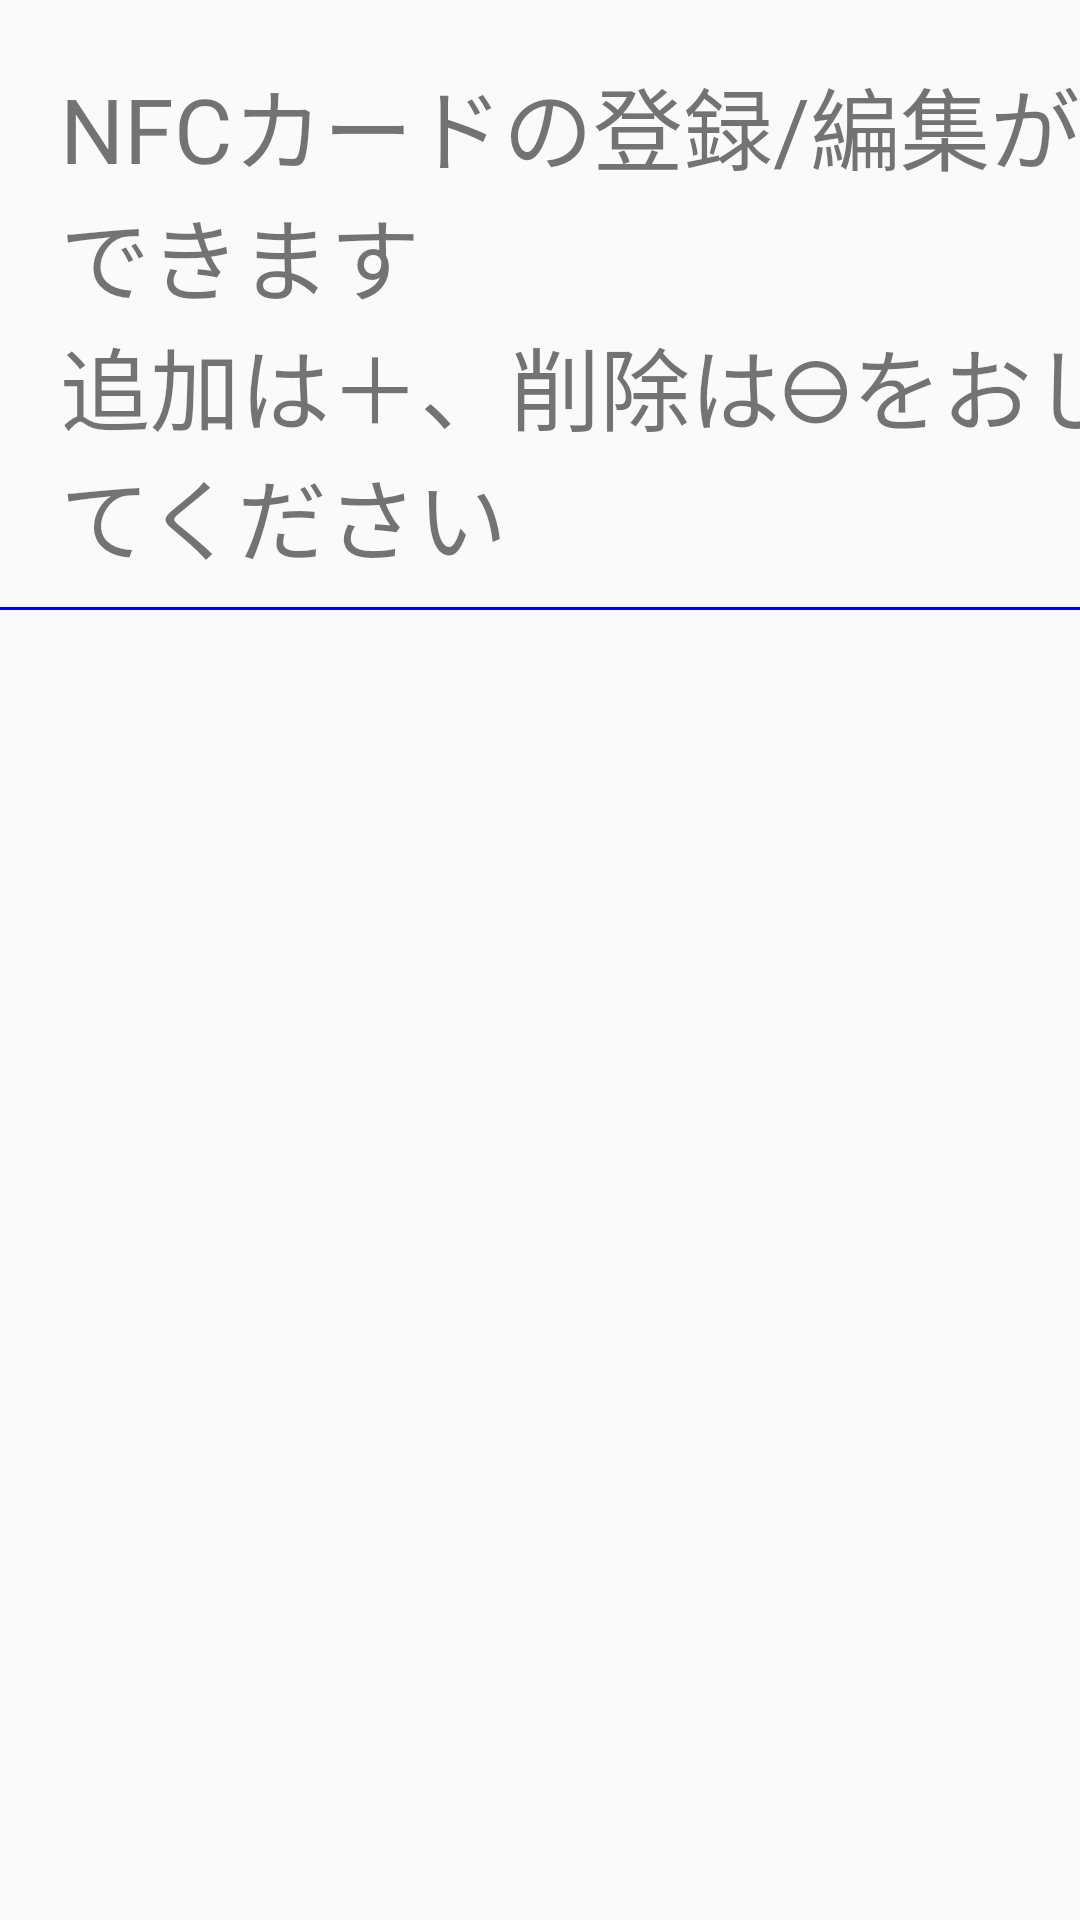

Write the Android layout XML for this screen, with the resource values it uses.
<!-- AndroidManifest.xml: application theme AppTheme.NoActionBar -->
<!-- res/layout/activity_main.xml -->
<?xml version="1.0" encoding="utf-8"?>
<androidx.constraintlayout.widget.ConstraintLayout xmlns:android="http://schemas.android.com/apk/res/android"
    xmlns:app="http://schemas.android.com/apk/res-auto"
    xmlns:tools="http://schemas.android.com/tools"
    android:layout_width="match_parent"
    android:layout_height="match_parent"
    android:id="@+id/constraint_layout"
    tools:context=".MainActivity">

    <TextView
        android:id="@+id/home_title_text"
        android:layout_width="wrap_content"
        android:layout_height="wrap_content"
        android:text="@string/home_title"
        android:textSize="30sp"
        android:layout_marginTop="20dp"
        android:layout_marginStart="20dp"
        android:gravity="center_vertical"
        app:layout_constraintStart_toStartOf="parent"
        app:layout_constraintTop_toTopOf="parent" />

    <ImageView
        android:id="@+id/add_mark"
        android:layout_width="80dp"
        android:layout_height="wrap_content"
        android:adjustViewBounds="true"
        android:src="@drawable/ic_add_card"
        app:layout_constraintTop_toTopOf="parent"
        app:layout_constraintEnd_toEndOf="parent"
        app:layout_constraintStart_toEndOf="@+id/home_title_text"
        android:layout_marginTop="20dp"
        app:tint="@color/pink" />

    <View
        android:layout_width="match_parent"
        android:layout_height="1dp"
        android:background="#0000FF"
        app:layout_constraintBottom_toTopOf="@id/tabLayout" />

    <com.google.android.material.tabs.TabLayout
        android:id="@+id/tabLayout"
        android:layout_width="0dp"
        android:layout_height="wrap_content"
        android:maxWidth="0dp"
        app:tabMode="fixed"
        app:tabGravity="center"
        app:tabIndicatorGravity="stretch"
        app:tabIndicatorHeight="0dp"
        app:tabTextAppearance="@style/MyCustomTabTextAppearance"
        android:layout_marginTop="10dp"
        app:layout_constraintEnd_toStartOf="@+id/tab_page_add"
        app:layout_constraintStart_toStartOf="parent"
        app:layout_constraintTop_toBottomOf="@+id/home_title_text" />

    <ImageView
        android:id="@+id/tab_page_add"
        android:layout_width="50dp"
        android:layout_height="wrap_content"
        android:adjustViewBounds="true"
        android:src="@drawable/ic_add_page"
        app:tint="@color/blue"
        app:layout_constraintTop_toTopOf="@+id/tabLayout"
        app:layout_constraintEnd_toEndOf="parent" />

    <androidx.viewpager2.widget.ViewPager2
        android:id="@+id/viewPager2"
        android:layout_width="0dp"
        android:layout_height="0dp"
        app:layout_constraintBottom_toBottomOf="parent"
        app:layout_constraintEnd_toEndOf="parent"
        app:layout_constraintHorizontal_bias="1.0"
        app:layout_constraintStart_toStartOf="parent"
        app:layout_constraintTop_toBottomOf="@id/tabLayout"
        app:layout_constraintVertical_bias="0.0" />

</androidx.constraintlayout.widget.ConstraintLayout>
<!-- resources referenced by this layout -->
<resources>
  <color name="blue">#89c3eb</color>
  <color name="pink">#e597b2</color>
  <string name="home_title">NFCカードの登録/編集ができます\n追加は＋、削除は⊖をおしてください</string>
  <style name="MyCustomTabTextAppearance" parent="TextAppearance.Design.Tab">
          <item name="android:textSize">30sp</item>
          <item name="android:textAllCaps">true</item>
          <item name="paddingStart">50dp</item>
          <item name="paddingEnd">50dp</item>
      </style>
  <style name="AppTheme.NoActionBar">
          <item name="windowActionBar">false</item>
          <item name="windowNoTitle">true</item>
          <item name="colorPrimaryDark">@android:color/black</item>
      </style>
</resources>
